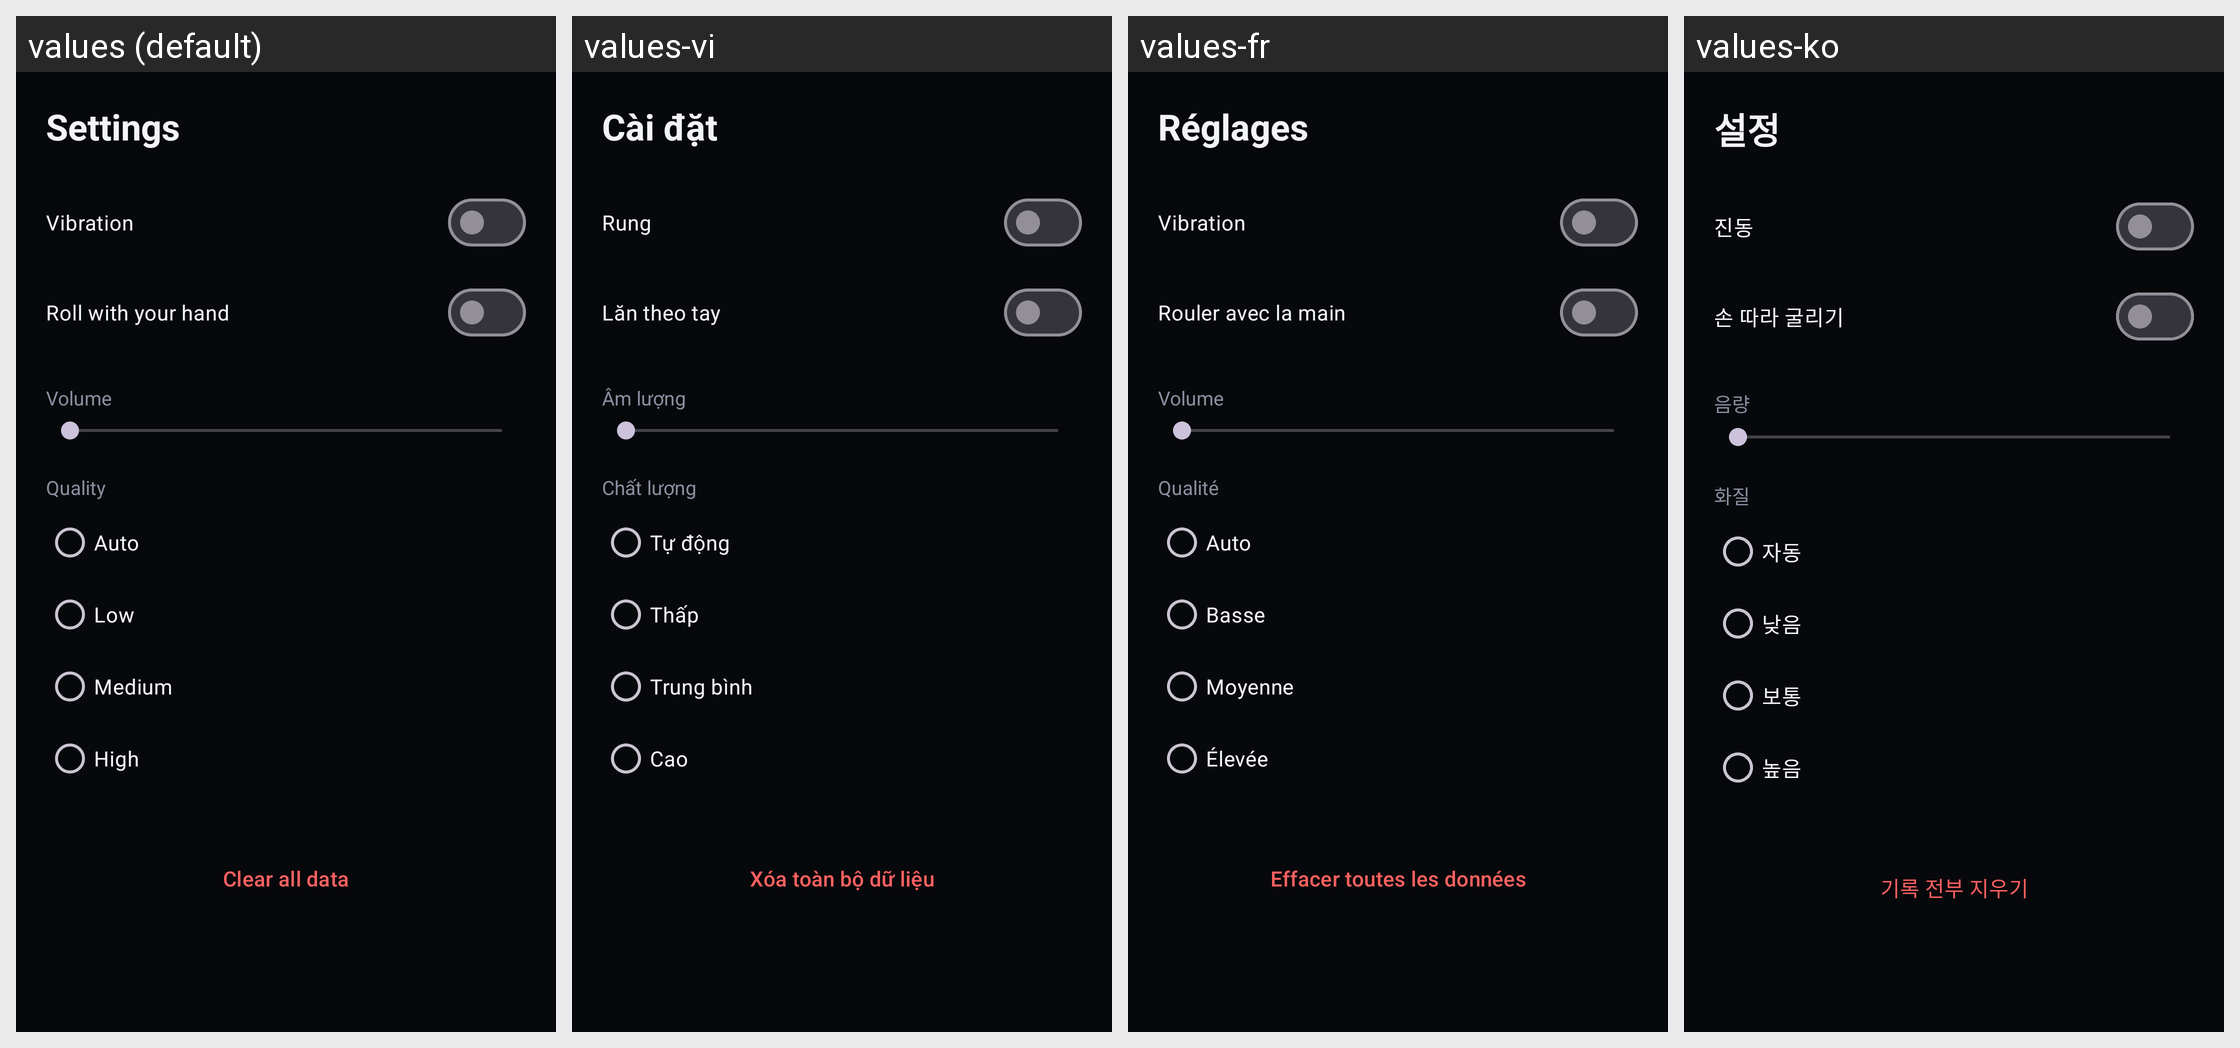

Translations of the strings shown on this Android screen, per locale in the grid:
Android screen res/layout/activity_settings.xml rendered under 4 locales, left to right: values (default), values-vi, values-fr, values-ko. Device: Nexus 5 (rendered at 1080×1920; each locale shown at half size, 540×960, under a caption strip naming it); theme Theme.WaxBall.
Other locales in the repository, not shown: values-de, values-en, values-es, values-in, values-ja, values-pt, values-ru, values-th, values-zh.
Strings drawn on this screen, with the default value and each locale's value (text and hints the layout hard-codes, and strings that could not be matched under every locale, appear in the picture but are not listed):

settings_title
  values: Settings
  values-vi: Cài đặt
  values-fr: Réglages
  values-ko: 설정

settings_haptics
  values: Vibration
  values-vi: Rung
  values-fr: Vibration
  values-ko: 진동

settings_rolling
  values: Roll with your hand
  values-vi: Lăn theo tay
  values-fr: Rouler avec la main
  values-ko: 손 따라 굴리기

settings_volume
  values: Volume
  values-vi: Âm lượng
  values-fr: Volume
  values-ko: 음량

settings_quality
  values: Quality
  values-vi: Chất lượng
  values-fr: Qualité
  values-ko: 화질

settings_quality_auto
  values: Auto
  values-vi: Tự động
  values-fr: Auto
  values-ko: 자동

settings_quality_low
  values: Low
  values-vi: Thấp
  values-fr: Basse
  values-ko: 낮음

settings_quality_medium
  values: Medium
  values-vi: Trung bình
  values-fr: Moyenne
  values-ko: 보통

settings_quality_high
  values: High
  values-vi: Cao
  values-fr: Élevée
  values-ko: 높음

settings_reset
  values: Clear all data
  values-vi: Xóa toàn bộ dữ liệu
  values-fr: Effacer toutes les données
  values-ko: 기록 전부 지우기
